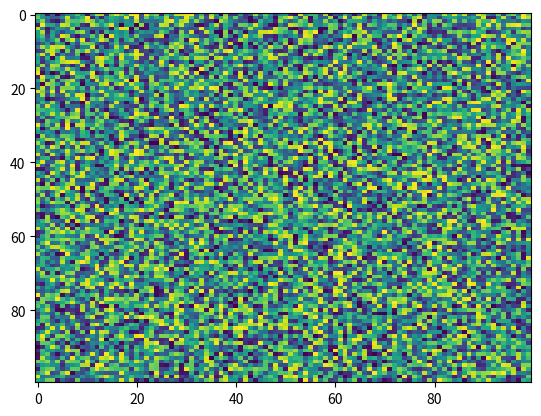

This chart was generated by the following Python code:
import matplotlib.pyplot as plt
import numpy as np
X = np.random.rand(100, 100)
plt.imshow(cmap='viridis', X=X, interpolation='nearest', aspect='auto', vmin=None, resample=None, norm=None, alpha=None, interpolation_stage=None)
